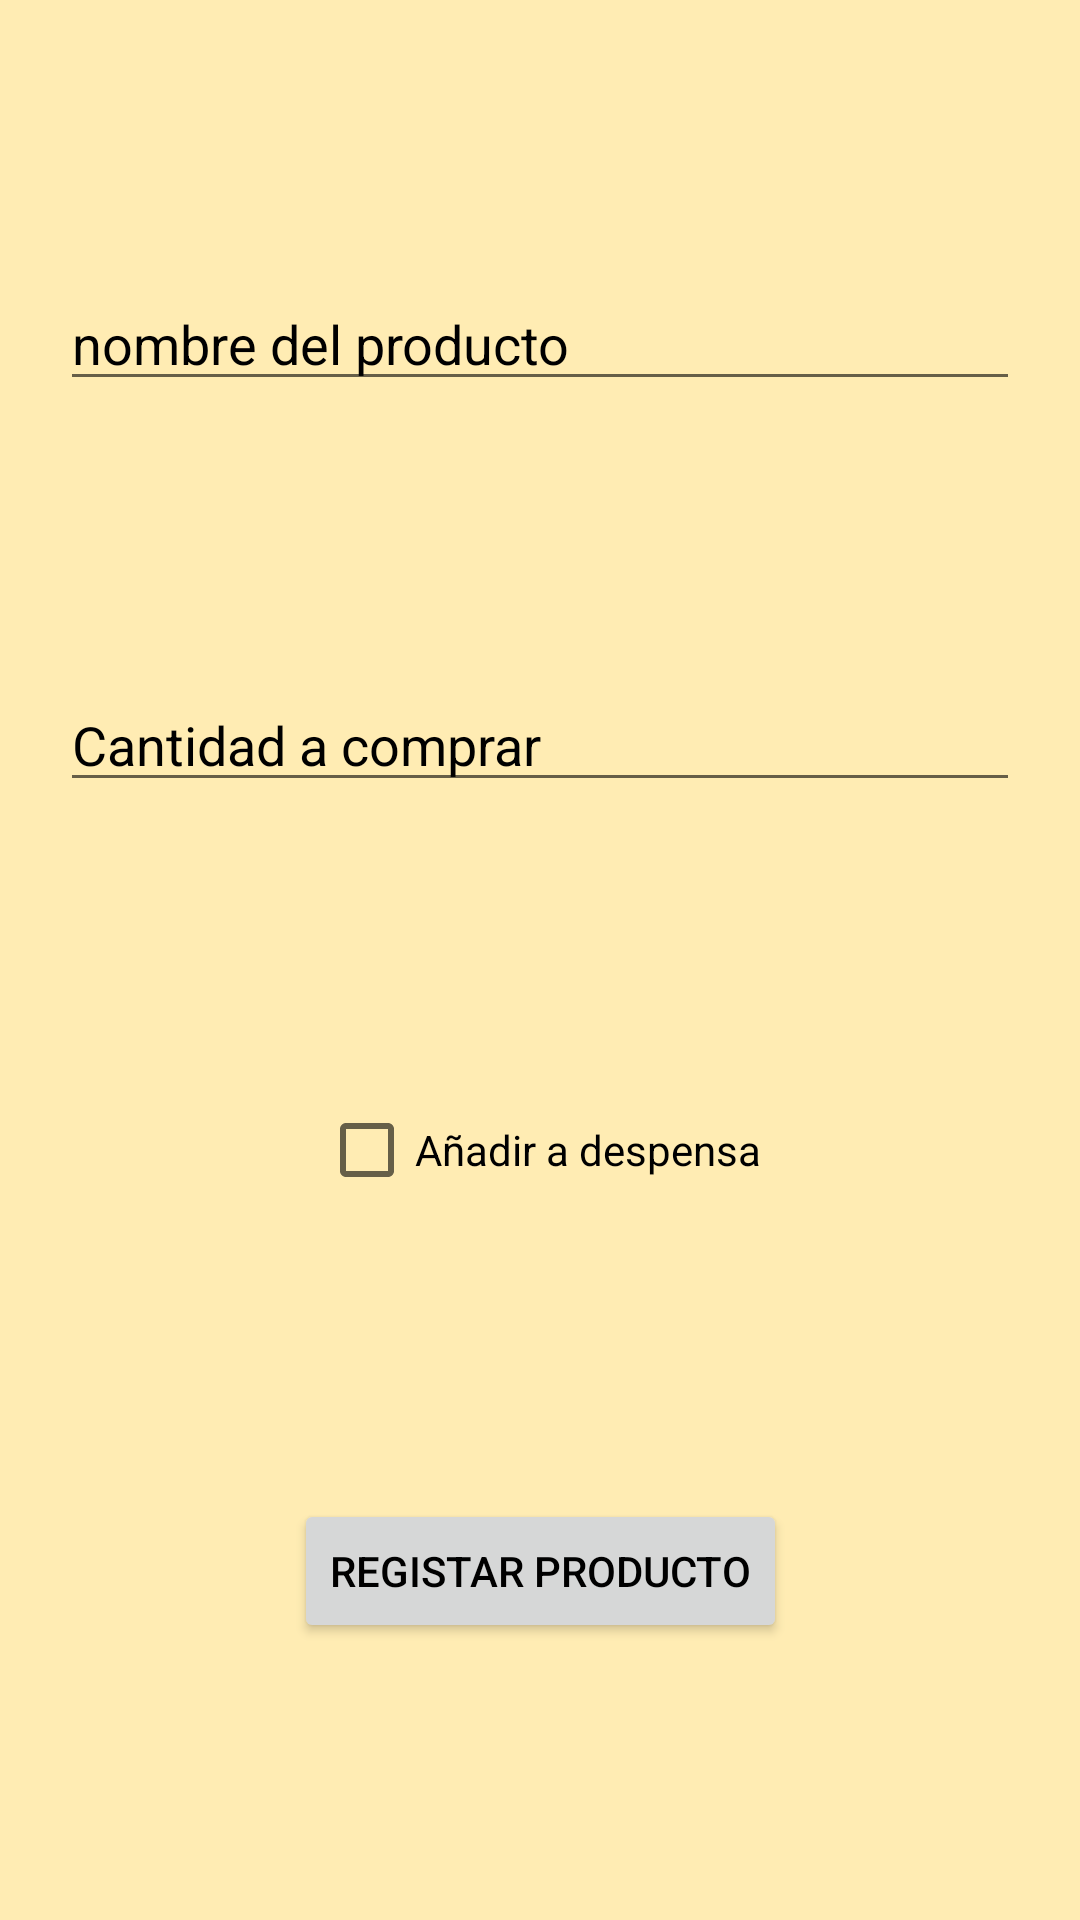

Layout XML and referenced resources for this Android screen:
<!-- AndroidManifest.xml: application theme Theme.MiDespensApp -->
<!-- res/layout/activity_main3.xml -->
<?xml version="1.0" encoding="utf-8"?>
<androidx.constraintlayout.widget.ConstraintLayout xmlns:android="http://schemas.android.com/apk/res/android"
    xmlns:app="http://schemas.android.com/apk/res-auto"
    xmlns:tools="http://schemas.android.com/tools"
    android:id="@+id/main"
    android:layout_width="match_parent"
    android:layout_height="match_parent"
    tools:context=".vista.lista.AnadirCompraActivity"
    android:background="?attr/colorSecondaryVariant"
    >

    <EditText
        android:id="@+id/nombreProducto"
        android:layout_width="match_parent"
        android:layout_height="wrap_content"
        android:hint="@string/nombreProducto"
        android:inputType="text"
        android:textColorHint="?attr/colorOnSecondary"
        android:layout_marginHorizontal="20dp"
        app:layout_constraintBottom_toTopOf="@id/cantidadAComprar"
        app:layout_constraintStart_toStartOf="parent"
        app:layout_constraintTop_toTopOf="parent"
        tools:ignore="Autofill" />



    <EditText
        android:id="@+id/cantidadAComprar"
        android:layout_width="match_parent"
        android:layout_height="wrap_content"
        android:hint="@string/cantidadParaComprar"
        android:inputType="number"
        android:maxLength="4"
        android:visibility="visible"
        android:textColorHint="?attr/colorOnSecondary"
        android:layout_marginHorizontal="20dp"
        app:layout_constraintBottom_toTopOf="@id/checkBox"
        app:layout_constraintStart_toStartOf="parent"
        app:layout_constraintTop_toBottomOf="@id/nombreProducto"
        tools:ignore="Autofill" />


    <CheckBox
        android:layout_width="wrap_content"
        android:layout_height="wrap_content"
        android:text="@string/anadir_a_despensa"
        android:id="@+id/checkBox"
        app:layout_constraintTop_toBottomOf="@id/cantidadAComprar"
        app:layout_constraintStart_toStartOf="parent"
        app:layout_constraintBottom_toTopOf="@id/cantidadMinimaStock"
        app:layout_constraintEnd_toEndOf="parent" />



    <EditText
        android:id="@+id/cantidadMinimaStock"
        android:layout_width="match_parent"
        android:layout_height="wrap_content"
        android:hint="@string/cantidadMinimaProducto"
        android:inputType="number"
        android:maxLength="4"
        android:layout_marginHorizontal="20dp"
        android:textColorHint="?attr/colorOnSecondary"
        android:visibility="gone"
        app:layout_constraintBottom_toTopOf="@id/cantidadActual"
        app:layout_constraintStart_toStartOf="parent"
        app:layout_constraintTop_toBottomOf="@id/checkBox"
        tools:ignore="Autofill"
        />


    <EditText
        android:id="@+id/cantidadActual"
        android:layout_width="match_parent"
        android:layout_height="wrap_content"
        android:hint="@string/cantidad_en_stock"
        android:inputType="number"
        android:maxLength="4"
        android:visibility="gone"
        android:textColorHint="?attr/colorOnSecondary"
        android:layout_marginHorizontal="20dp"
        app:layout_constraintBottom_toTopOf="@id/botonRegistrarEnDespensa"
        app:layout_constraintStart_toStartOf="parent"
        app:layout_constraintTop_toBottomOf="@id/cantidadMinimaStock"
        tools:ignore="Autofill"
        />



    <Button
        android:id="@+id/botonRegistrarEnDespensa"
        android:layout_width="wrap_content"
        android:layout_height="wrap_content"
        android:text="@string/registar_prod_despensa"
        android:textColor="?attr/colorOnSecondary"
        app:layout_constraintBottom_toBottomOf="parent"
        app:layout_constraintLeft_toLeftOf="parent"
        app:layout_constraintRight_toRightOf="parent"
        app:layout_constraintTop_toBottomOf="@id/cantidadActual" />

</androidx.constraintlayout.widget.ConstraintLayout>
<!-- resources referenced by this layout -->
<resources>
  <string name="anadir_a_despensa">Añadir a despensa</string>
  <string name="cantidadMinimaProducto">cantidad minima de stock</string>
  <string name="cantidadParaComprar">Cantidad a comprar</string>
  <string name="cantidad_en_stock">cantidad actual en stock</string>
  <string name="nombreProducto">nombre del producto</string>
  <string name="registar_prod_despensa">registar producto</string>
  <style name="Theme.MiDespensApp" parent="Theme.MaterialComponents.DayNight.DarkActionBar">
          
          <item name="colorPrimary">@color/yellow_200</item>
          <item name="colorPrimaryVariant">@color/orange_200</item>
          <item name="colorOnPrimary">@color/black</item>
          
          <item name="colorSecondary">@color/orange_200</item>
          <item name="colorSecondaryVariant">@color/colorDeFondo</item>
          <item name="colorOnSecondary">@color/black</item>
          
          <item name="android:statusBarColor">?attr/colorPrimaryVariant</item>
          
      </style>
  <color name="yellow_200">#F9A825</color>
  <color name="orange_200">#EF6C00</color>
  <color name="black">#FF000000</color>
  <color name="colorDeFondo">#FFECB3</color>
</resources>
